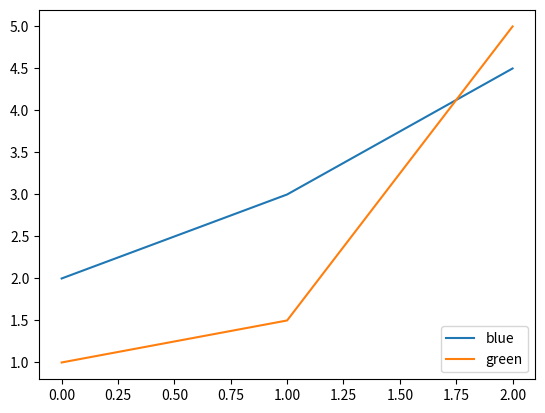

This figure's Python source:
# -*- coding: utf-8 -*-
"""

@author: Administrator
"""

import numpy as np
import matplotlib.pyplot as plt

# Y-axis values
y1 = [2, 3, 4.5]

# Y-axis values 
y2 = [1, 1.5, 5]

# Function to plot  
plt.plot(y1)
plt.plot(y2)

# Function add a legend  
plt.legend(["blue", "green"], loc="lower right")

# function to show the plot
plt.show()
